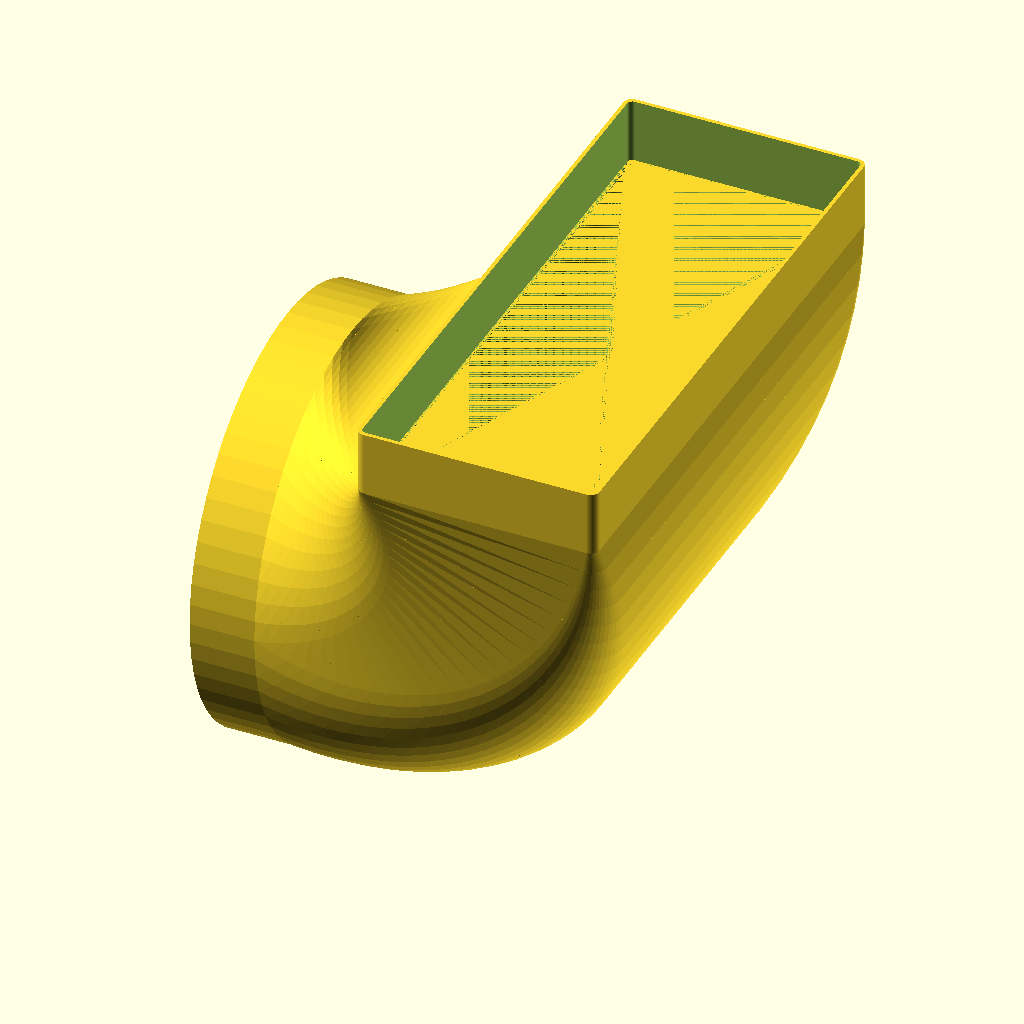
Cell 1: rendered with the file's own defaults.
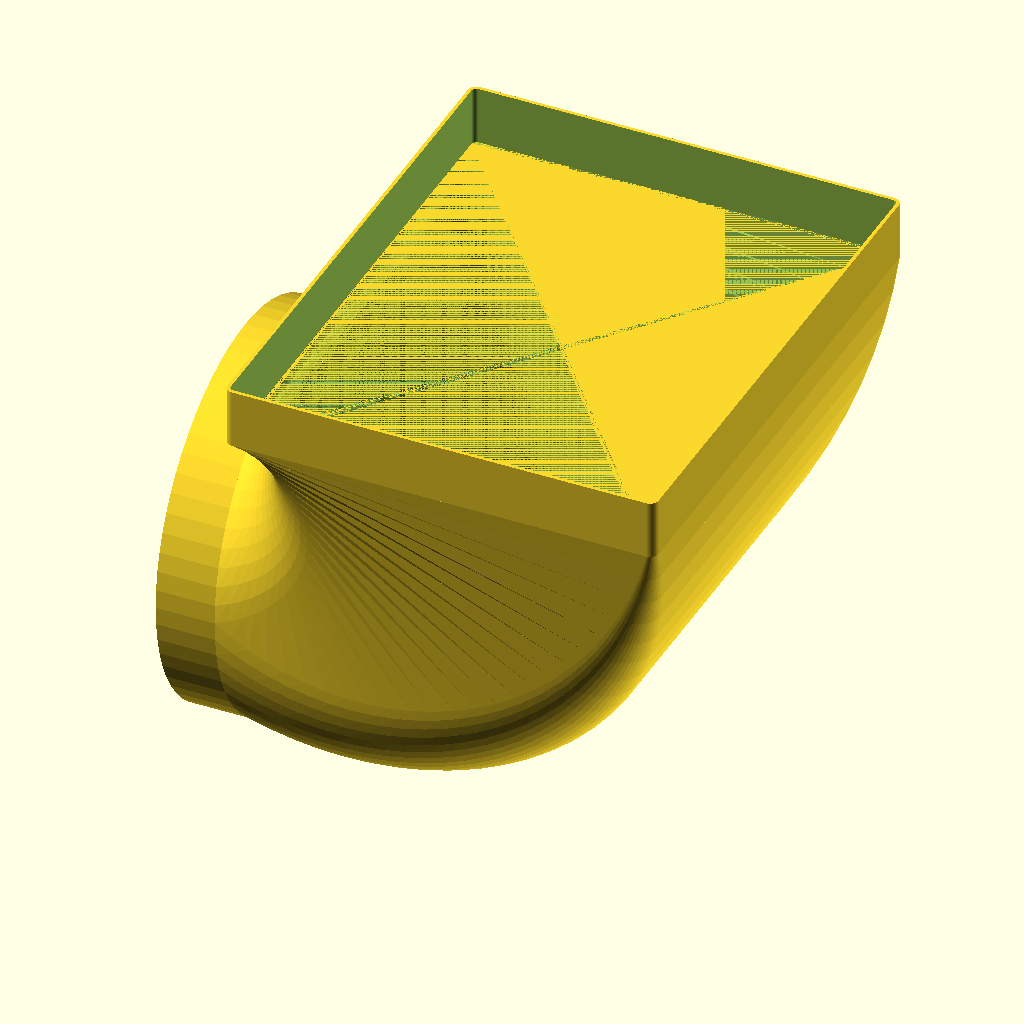
Cell 2: rect_w = 180 (everything else at default).
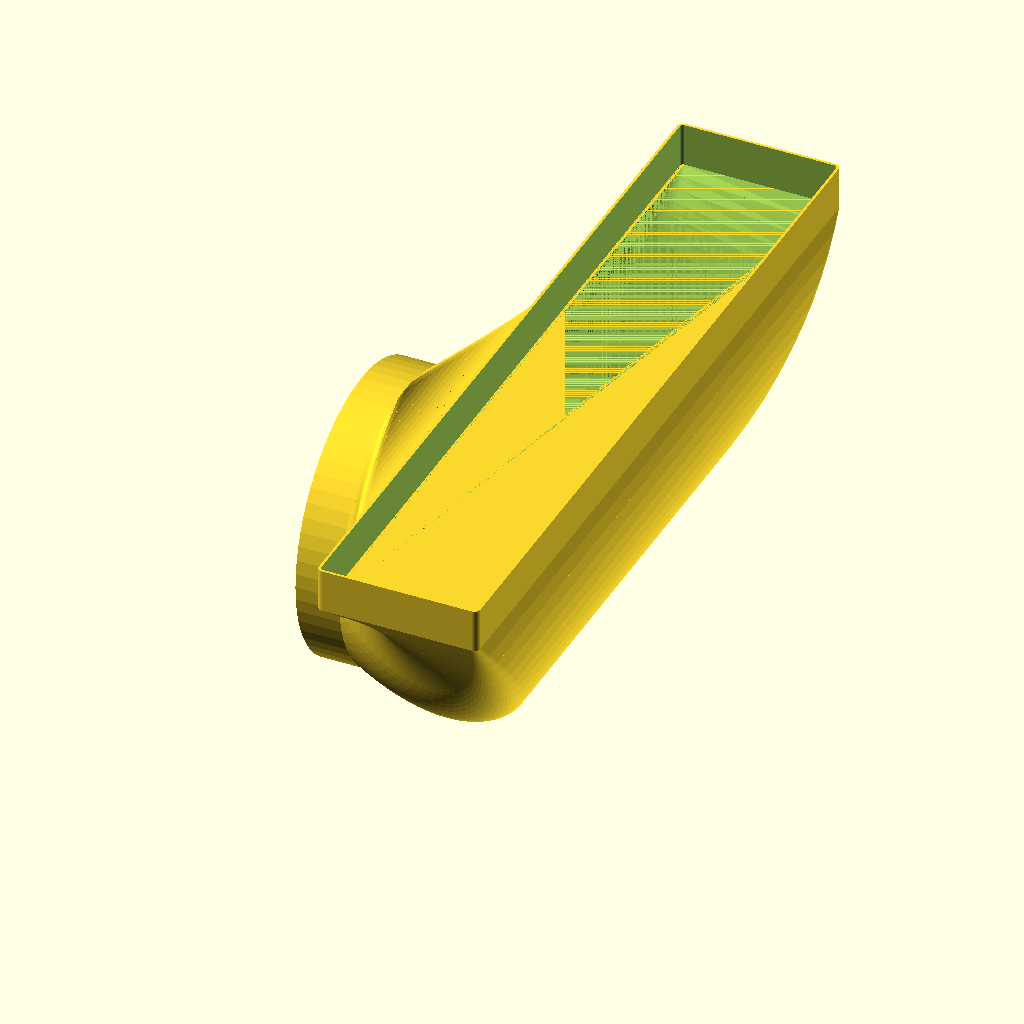
Cell 3: rect_h = 446 (everything else at default).
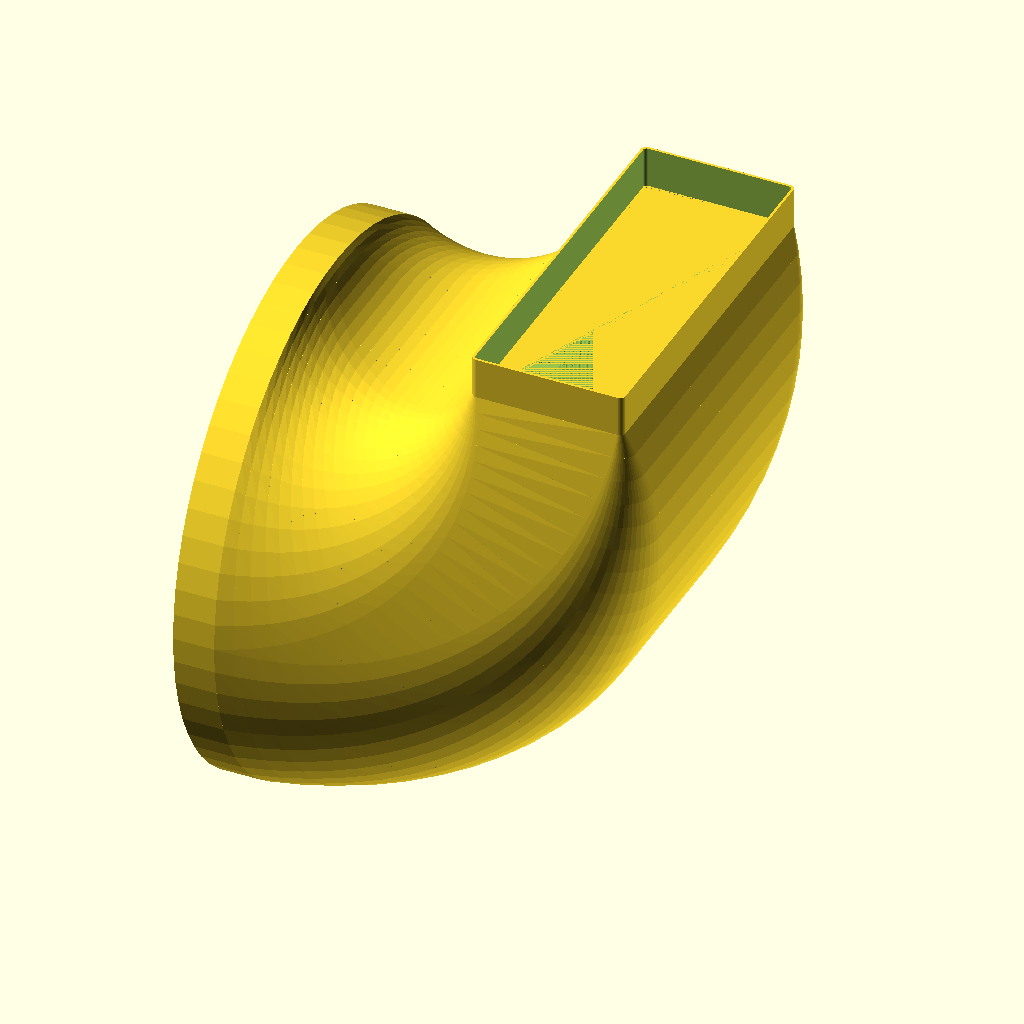
Cell 4 — circ_d set to 320, the other parameters unchanged.
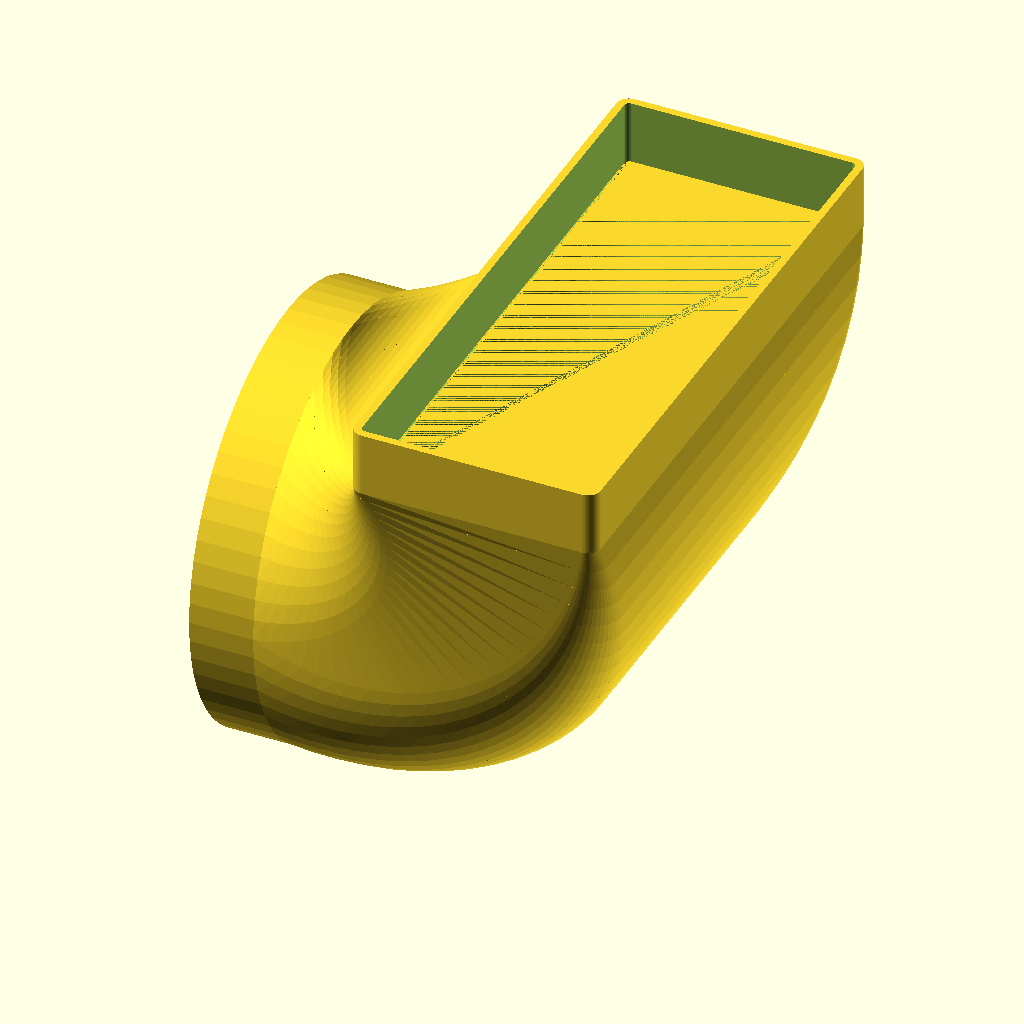
Cell 5 — wall_t set to 3, the other parameters unchanged.
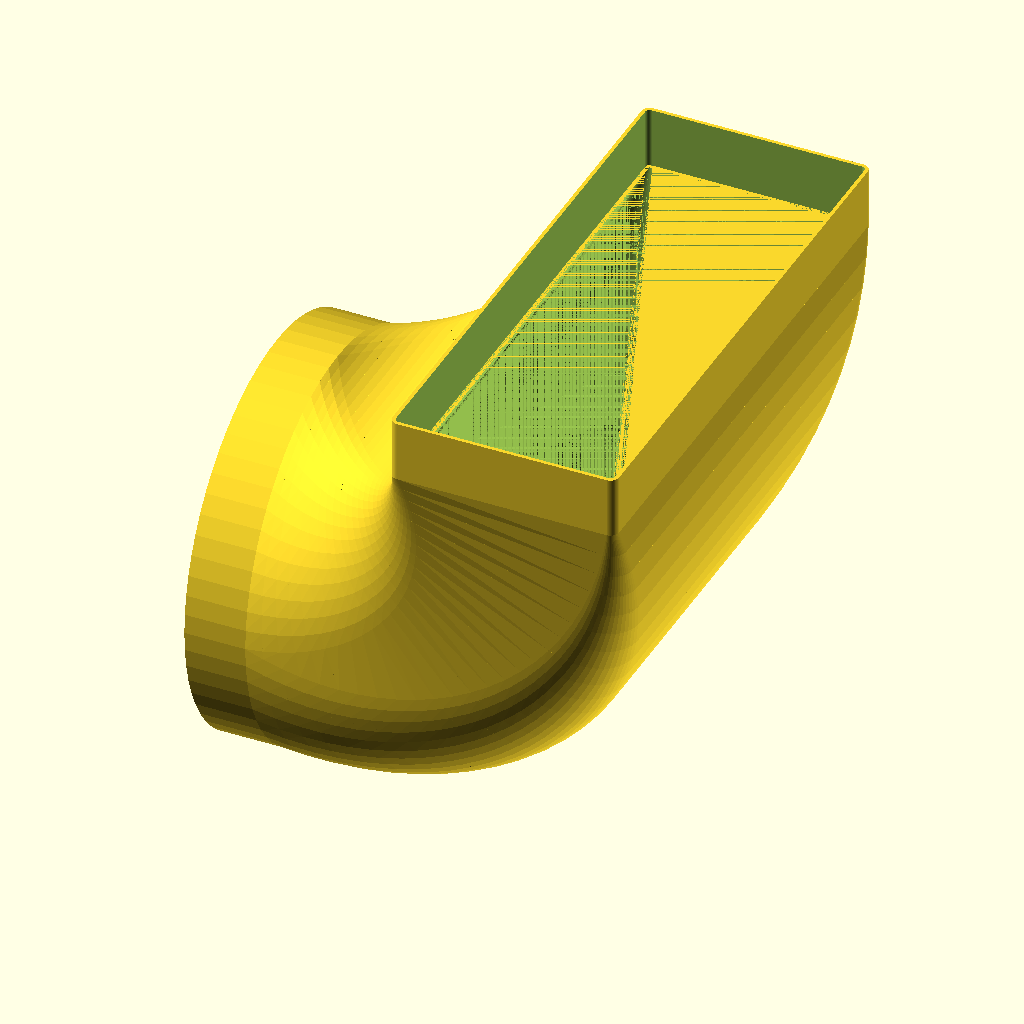
Cell 6: inner_r = 40 (everything else at default).
The same orthographic view direction (rotation 55°, 0°, 25°; colour scheme Cornfield) for every cell, with the view re-fitted per cell, so scale and position can differ between cells.
Source of the model, openscad/prechodove_koleno.scad:
/* ================================================================
   Prechodové koleno — Rectangular-to-Round Transition Elbow (90°)

   Rectangular opening : rect_w × rect_h  (90 × 223 mm)
   Circular opening    : Ø circ_d         (Ø 160 mm)
   Elbow angle         : 90°

   Orientation:
     - Circular  end at origin  → faces +X  (horizontal)
     - Rectangular end at top   → faces +Z  (vertical)
   ================================================================ */

// ── User Parameters ─────────────────────────────────────────────
rect_w   = 90;    // rectangular duct width  [mm]
rect_h   = 223;   // rectangular duct height [mm]
circ_d   = 160;   // circular duct diameter  [mm]

wall_t   = 1.5;   // wall thickness          [mm]
inner_r  = 20;    // inner bend radius       [mm]
stub_len = 25;    // straight stub at each opening [mm]
cr_min   = 2;     // minimum corner radius at rectangular end [mm]

// ── Derived ─────────────────────────────────────────────────────
// Centerline arc radius — bend is in X-Z plane, so the in-plane
// half-dimensions at each end are: rect_w/2 (rect end) and circ_d/2 (circ end).
// Use the larger to ensure clearance at both openings.
R  = inner_r + max(circ_d / 2, rect_w / 2);   // = 100 mm with defaults

NS = 24;    // number of segments in the 90° bend
$fn = 64;

// ── Cross-section profile ───────────────────────────────────────
// t = 0  →  circular  (Ø circ_d)
// t = 1  →  rectangular (rect_w × rect_h, corners ~cr_min)
//
// With extra > 0 the profile expands uniformly by `extra` on all sides
// (used to add wall thickness to the outer shell).
module cs(t, extra = 0) {
    w  = circ_d * (1-t) + rect_w * t;
    h  = circ_d * (1-t) + rect_h * t;
    cr = cr_min + (circ_d/2 - cr_min) * (1 - t);   // smoothly decreasing corner radius

    offset(r = cr + extra, $fn = 64)
        square([max(0.01, w - 2*cr), max(0.01, h - 2*cr)], center = true);
}

// ── Thin positioning disk along the quarter-circle arc ──────────
// Arc: center at world (0, 0, R)
//   theta = 0°  →  position (0,   0, 0),   face +X  (circular end)
//   theta = 90° →  position (R,   0, R),   face +Z  (rectangular end)
module disk(theta, extra = 0) {
    t = theta / 90;
    x = R * sin(theta);
    z = R * (1 - cos(theta));

    translate([x, 0, z])
    rotate([0, 90 - theta, 0])          // orient face tangent to arc
    linear_extrude(height = 0.01, center = true)
        cs(t, extra);
}

// ── Hollow 90° bend ─────────────────────────────────────────────
module bend() {
    difference() {
        // outer wall
        union() {
            for (i = [0 : NS-1]) {
                hull() {
                    disk(i       / NS * 90, wall_t);
                    disk((i + 1) / NS * 90, wall_t);
                }
            }
        }
        // inner void
        union() {
            for (i = [0 : NS-1]) {
                hull() {
                    disk(i       / NS * 90);
                    disk((i + 1) / NS * 90);
                }
            }
        }
    }
}

// ── Straight hollow stub ─────────────────────────────────────────
// Extrudes cross-section cs(t) by `length` along local +Z.
module stub(t, length) {
    difference() {
        linear_extrude(length)
            cs(t, wall_t);
        translate([0, 0, -0.1])
        linear_extrude(length + 0.2)
            cs(t);
    }
}

// ── Final assembly ───────────────────────────────────────────────
module transition_elbow() {
    // 90° elbow body
    bend();

    // Circular stub  — extends in +X from origin
    rotate([0, -90, 0])
        stub(0, stub_len);

    // Rectangular stub — extends in +Z from top of arc
    translate([R, 0, R])
        stub(1, stub_len);
}

transition_elbow();
Parameter table extracted from the source (name, type, default, range or options):
rect_w: number, default 90
rect_h: number, default 223
circ_d: number, default 160
wall_t: number, default 1.5
inner_r: number, default 20
stub_len: number, default 25
cr_min: number, default 2
NS: number, default 24
